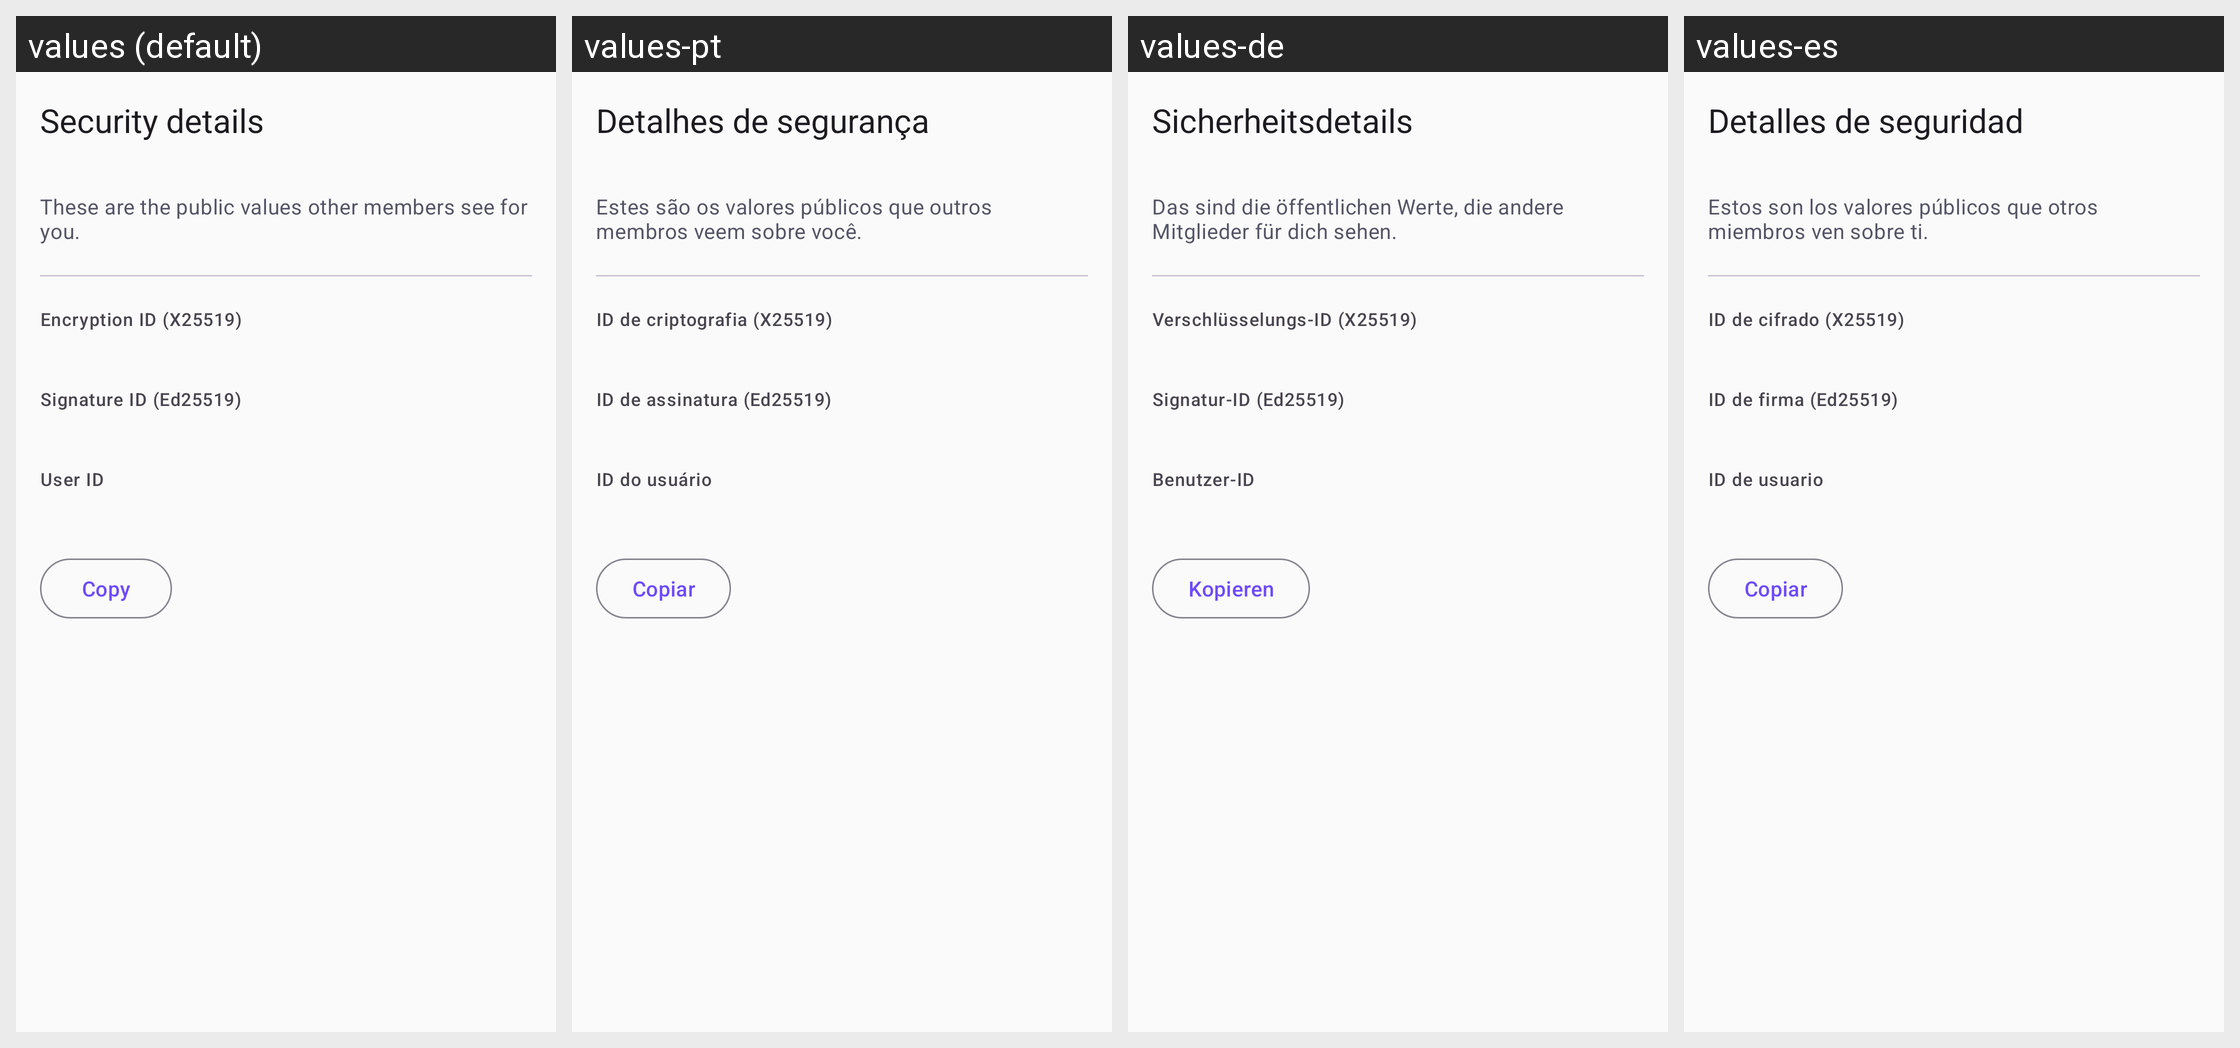

This grid shows one Android layout under several languages. Give, for every string resource on the screen, its name, the default text and each shown locale's text.
Android screen res/layout/fragment_my_keys.xml rendered under 4 locales, left to right: values (default), values-pt, values-de, values-es. Device: Nexus 5 (rendered at 1080×1920; each locale shown at half size, 540×960, under a caption strip naming it); theme Theme.Track.
Other locales in the repository, not shown: values-fr, values-ja, values-ko.
Strings drawn on this screen, with the default value and each locale's value (text and hints the layout hard-codes, and strings that could not be matched under every locale, appear in the picture but are not listed):

my_keys_title
  values: Security details
  values-pt: Detalhes de segurança
  values-de: Sicherheitsdetails
  values-es: Detalles de seguridad

my_keys_explainer
  values: These are the public values other members see for you.
  values-pt: Estes são os valores públicos que outros membros veem sobre você.
  values-de: Das sind die öffentlichen Werte, die andere Mitglieder für dich sehen.
  values-es: Estos son los valores públicos que otros miembros ven sobre ti.

my_keys_sharing_label
  values: Encryption ID (X25519)
  values-pt: ID de criptografia (X25519)
  values-de: Verschlüsselungs-ID (X25519)
  values-es: ID de cifrado (X25519)

my_keys_signing_label
  values: Signature ID (Ed25519)
  values-pt: ID de assinatura (Ed25519)
  values-de: Signatur-ID (Ed25519)
  values-es: ID de firma (Ed25519)

my_keys_user_id_label
  values: User ID
  values-pt: ID do usuário
  values-de: Benutzer-ID
  values-es: ID de usuario

my_keys_copy
  values: Copy
  values-pt: Copiar
  values-de: Kopieren
  values-es: Copiar
